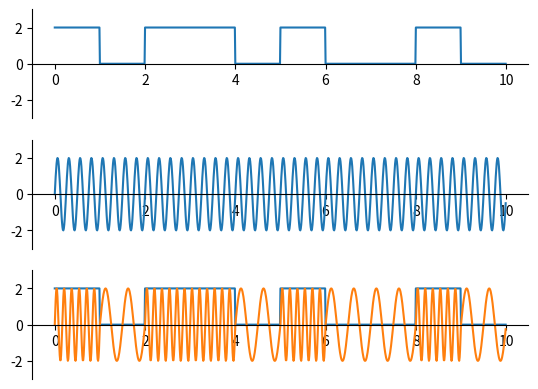

The matplotlib source for this figure:
import numpy as np
import matplotlib.pyplot as plt
import matplotlib.animation as animation
from scipy import signal
import random

freq = 1
amp = 1
carry_freq = 0.2
carry_amp = 1
x = np.arange(0, 10, 0.01)

#аналоговый сигнал
y_signal = np.sin(x*freq) *amp +1
#дискретный сигнал
'''y_signal = signal.square(1 *np.pi *x) + 1
y_signal[300:400] = 2
y_signal[400:] = signal.square(1 *np.pi *x[400:] +np.pi) +1
y_signal[700:800] = 0
y_signal[800:] = signal.square(1 *np.pi *x[800:]) +1'''
y_signal = signal.square(1 *np.pi *x) + 1
y_signal[300:] = 2
y_signal[400:] = signal.square(1 *np.pi *x[400:] +np.pi) +1
y_signal[700:] = 0
y_signal[800:] = signal.square(1 *np.pi *x[800:]) +1

y_carry = 2*np.sin(8*np.pi*x)


fig = plt.figure()
ax = fig.add_subplot(311)
ax2 = fig.add_subplot(312)
ax3 = fig.add_subplot(313)
ax.set_ylim(-3, 3)
ax.spines['bottom'].set_position('center')
ax.spines['top'].set_visible(False)
ax.spines['right'].set_visible(False)
ax2.set_ylim(-3, 3)
ax2.spines['bottom'].set_position('center')
ax2.spines['top'].set_visible(False)
ax2.spines['right'].set_visible(False)
ax3.set_ylim(-3, 3)
ax3.spines['bottom'].set_position('center')
ax3.spines['top'].set_visible(False)
ax3.spines['right'].set_visible(False)

line, = ax.plot(x, y_signal)
line1, = ax2.plot(x, y_carry)
line2, = ax3.plot(x, y_signal)

y_carry = 2*np.sin(4*np.pi*x * (y_signal+1))
#line3, = ax3.plot(x, y_carry*y_signal/2)
line3, = ax3.plot(x, y_carry)

plt.show()